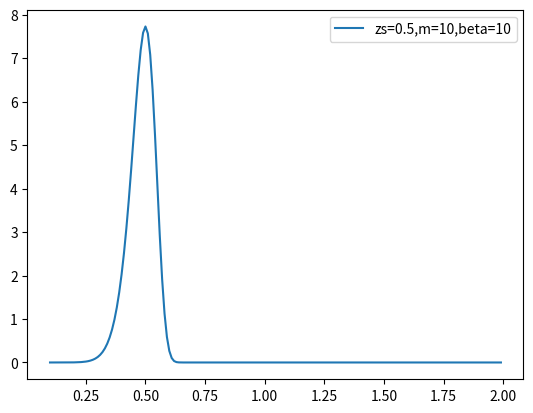

The script that saved this image:
#!/usr/bin/env python
from __future__ import absolute_import
from __future__ import division
from __future__ import print_function
import numpy as np

class Survey(dict):
    def __init__(self, z_star_src=0.5, m_src=2, beta_src=1.4, sigma_gamma = 0.3, n_src_arcmin=None, top_hat=False, zs_min=None, zs_max=None):
        """
        Two choices of source redshift distribution:
        1. whale-shape (default): z_star_src, m_src, beta_src,  parameterization based on Rozo 2011 Eq 14
        2. top-hat (set top_hat=True), zs_min, zs_max
        """

        self.sigma_gamma = sigma_gamma # shape noise
        
        self.top_hat = top_hat
        if zs_min == None:
            zs_min = 0
        if zs_max == None:
            zs_max = 3

        self.zs_min = zs_min
        self.zs_max = zs_max

        if self.top_hat == True:
            print('using top-hat redshift distribution')

        if self.top_hat == False:
            print('using a whale-shaped p(z)')
            self.z_star_src = z_star_src
            self.m_src = m_src
            self.beta_src = beta_src
            zs_list = np.arange(self.zs_min, self.zs_max, 0.01)
            self.norm = np.trapz(self._pz_src(zs_list), x=zs_list)


        if n_src_arcmin == None:
            self.n_src_arcmin = 10 
        else:
            self.n_src_arcmin = n_src_arcmin



    def _pz_src(self, zs):
        return zs**self.m_src * np.exp(-(zs/self.z_star_src)**self.beta_src)

    def pz_src(self, zs):
        if self.top_hat == False:
            out = self._pz_src(zs)/self.norm 
            out[zs>self.zs_max] = 0
            out[zs<self.zs_min] = 0
            return out

        if self.top_hat == True:
            zs = np.atleast_1d(zs)
            out = np.zeros(len(zs))
            out[(zs>=self.zs_min)&(zs<=self.zs_max)] = 1./(self.zs_max-self.zs_min)
            return out



        # obsolete
        # # for the full covariance matrix
        # self.R_survey = 1275#/h # Mpc 
        # self.Lw = 500#/h # Mpc
        # self.DeltaPi = 400#/h # Mpc
        # 
        # self.n_src_Mpc = 8 # h^2Mpc^-2  # andres:10 gal per arcmin^-2
        # for the simplified covariance matrix
        # Note! n_src_Mpc and n_src_arcmin are not consistent
        # this n_src_arcmin is for all redshift range!
        # if Ncl==None:
        #     self.Ncl = 100 # cluster number, not density
        # else:
        #     self.Ncl = Ncl
        # for the simplified covariance matrix
        # self.N_cl


    # def _n_src(self, zs):
    #     return zs**self.m_src * np.exp(-(zs/self.z_star_src)**self.beta_src)

    # def n_src(self, zs):
    #     return self._n_src(zs)/self.norm 


if __name__ == "__main__":
    import matplotlib.pyplot as plt
    # if you want a delta function at zs: set m_src=10, beta_src=10, z_star_src=zs

    zs_list = np.arange(0.1,2,0.01)
    
    su = Survey(z_star_src=0.5, m_src=10, beta_src=10)
    plt.plot(zs_list, su.pz_src(zs_list), label='zs=%g,m=%g,beta=%g'%(su.z_star_src,su.m_src,su.beta_src))
    plt.legend()
    plt.show()